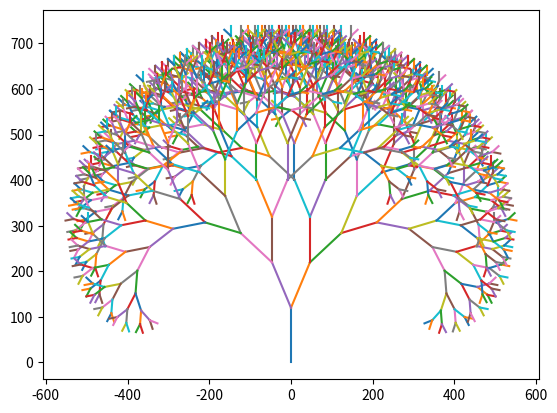

Reproduce this figure in Python.
import math
import matplotlib.pyplot as plt


def _draw_tree(level, x1, y1, angle, angle_increment):
    if level == 1:
        return
    else:
        angle_rad = angle * math.pi / 180
        x2 = x1 + math.sin(angle_rad) * level * 10
        y2 = y1 + math.cos(angle_rad) * level * 10

        plt.plot([x1, x2], [y1, y2])

        _draw_tree(level - 1, x2, y2, angle + angle_increment, angle_increment)
        _draw_tree(level - 1, x2, y2, angle - angle_increment, angle_increment)


def draw_tree(levels=8, angle_increment=30):
    _draw_tree(levels, 0, 0, 0, angle_increment)


draw_tree(levels=12, angle_increment=25)
plt.show()
